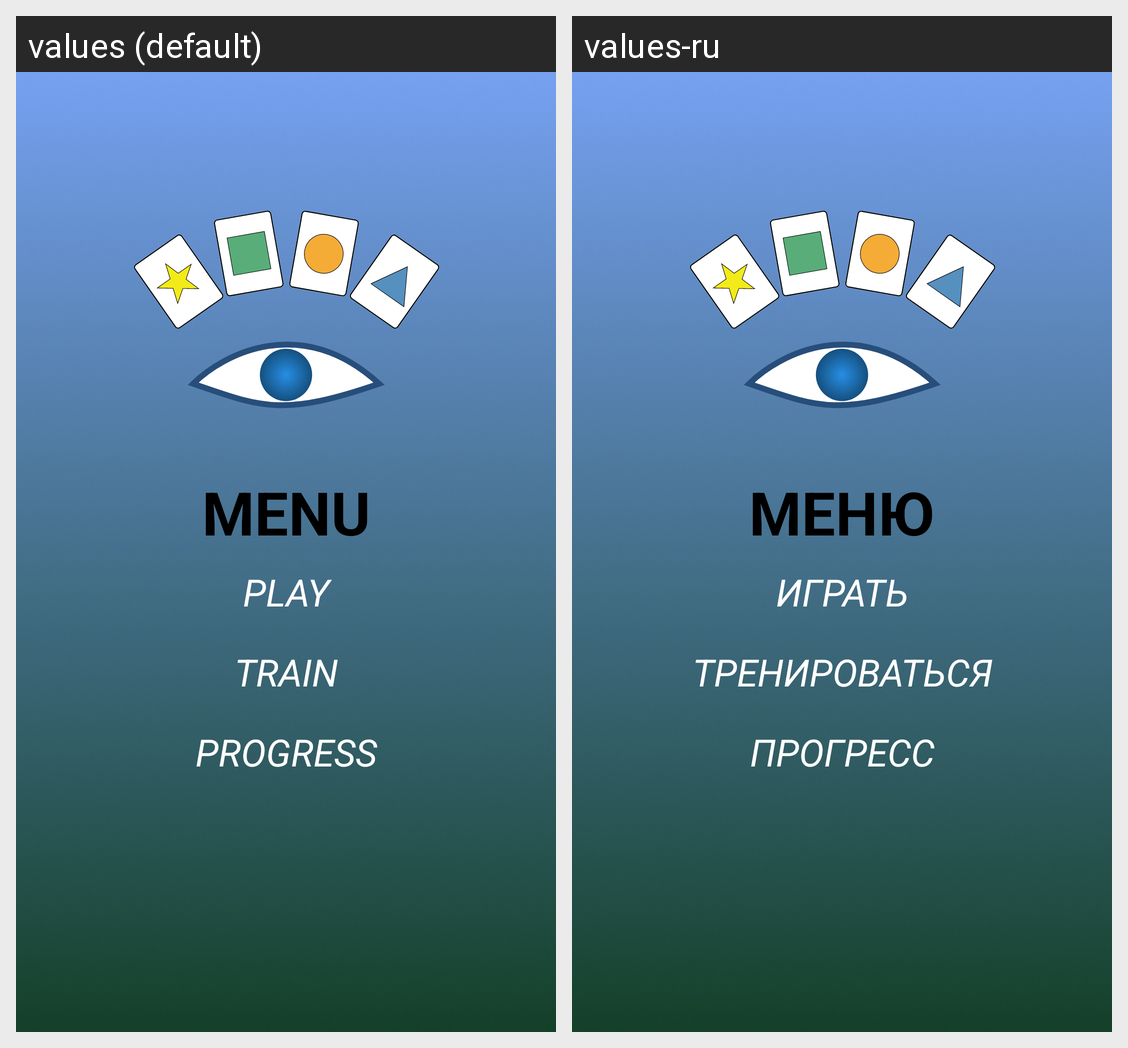

Strings drawn on this Android screen and how each of the app's shown locales translates them:
Android screen res/layout/activity_menu.xml rendered under 2 locales, left to right: values (default), values-ru. Device: Nexus 5 (rendered at 1080×1920; each locale shown at half size, 540×960, under a caption strip naming it); theme Theme.TrainerIntuition.
Strings drawn on this screen, with the default value and each locale's value (text and hints the layout hard-codes, and strings that could not be matched under every locale, appear in the picture but are not listed):

menu
  values: MENU
  values-ru: МЕНЮ

play
  values: PLAY
  values-ru: ИГРАТЬ

train
  values: TRAIN
  values-ru: ТРЕНИРОВАТЬСЯ

progress
  values: PROGRESS
  values-ru: ПРОГРЕСС
